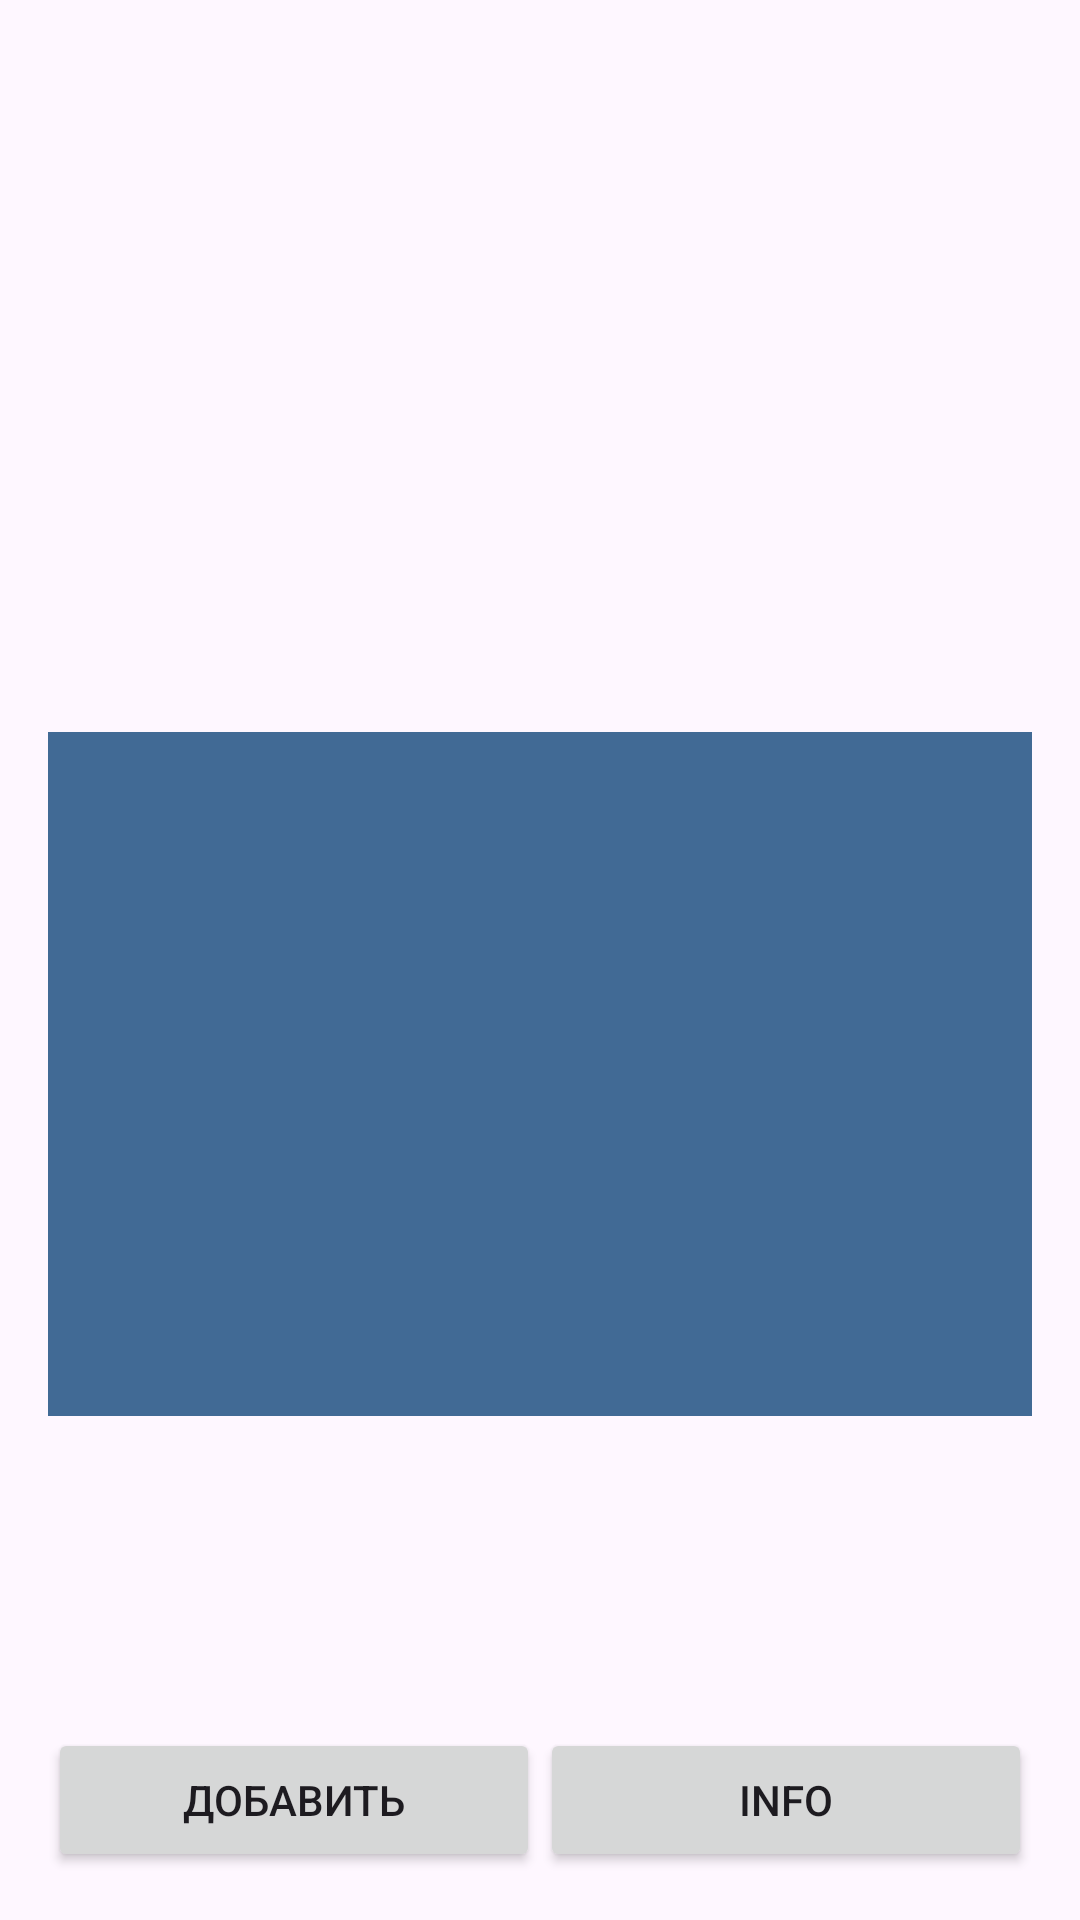

Layout XML and referenced resources for this Android screen:
<!-- AndroidManifest.xml: application theme Theme.Pr5_transport -->
<!-- res/layout/activity_main.xml -->
<?xml version="1.0" encoding="utf-8"?>
<RelativeLayout xmlns:android="http://schemas.android.com/apk/res/android"
    xmlns:tools="http://schemas.android.com/tools"
    android:layout_width="match_parent"
    android:layout_height="match_parent"
    android:padding="16dp"
    tools:context=".MainActivity">

    <LinearLayout
        android:layout_width="match_parent"
        android:layout_height="match_parent"
        android:orientation="vertical">

        <LinearLayout
            android:layout_width="match_parent"
            android:layout_height="match_parent"
            android:layout_weight="50"
            android:orientation="vertical">

            <Spinner
                android:id="@+id/spinner"
                android:layout_width="match_parent"
                android:layout_height="wrap_content"
                android:layout_gravity="center"
                android:background="#FFFFFF"
                android:backgroundTint="#FFFFFF"
                android:gravity="center" />
        </LinearLayout>

        <LinearLayout
            android:layout_width="match_parent"
            android:layout_height="match_parent"
            android:layout_weight="50"
            android:background="#416A95"
            android:gravity="center"
            android:orientation="vertical"
            android:padding="20dp">

            <TextView
                android:id="@+id/tv_vehicle_info"
                android:layout_width="match_parent"
                android:layout_height="wrap_content"
                android:layout_marginTop="16dp"
                android:gravity="center"
                android:textColor="#FFFFFF"
                android:textSize="18sp" />
        </LinearLayout>

        <LinearLayout
            android:layout_width="match_parent"
            android:layout_height="match_parent"
            android:layout_weight="60"
            android:gravity="bottom|center"
            android:orientation="horizontal">

            <Button
                android:id="@+id/btn_add"
                android:layout_width="match_parent"
                android:layout_height="wrap_content"
                android:layout_weight="50"
                android:text="Добавить" />

            <Button
                android:id="@+id/btn_info"
                android:layout_width="match_parent"
                android:layout_height="wrap_content"
                android:layout_weight="50"
                android:text="Info" />
        </LinearLayout>

    </LinearLayout>


</RelativeLayout>
<!-- resources referenced by this layout -->
<resources>
  <style name="Theme.Pr5_transport" parent="Base.Theme.Pr5_transport" />
  <style name="Base.Theme.Pr5_transport" parent="Theme.Material3.DayNight.NoActionBar">
          
          
      </style>
</resources>
